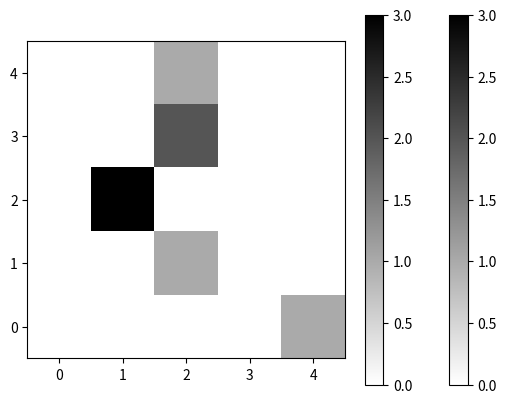

Write Python code to recreate this figure.
import numpy as np
import random
import matplotlib.pyplot as plt

def generateMaze(num_rows, num_cols):
    maze = np.zeros((num_rows, num_cols), dtype=int)
    visited = set()
    stack = []

    def checkValid(row, col):
        return 0 <= row < num_rows and 0 <= col < num_cols

    def unvisited(row, col):
        neighbors = []
        for dr, dc in [(0, 1), (0, -1), (1, 0), (-1, 0)]:
            nr, nc = row + dr, col + dc
            if checkValid(nr, nc) and (nr, nc) not in visited:
                neighbors.append((nr, nc))
        return neighbors

    def mark(row, col):
        if random.random() < 0.3:
            maze[row, col] = 1  # Blocked
        else:
            maze[row, col] = 0  # Unblocked

    def backtrack():
        while stack:
            row, col = stack.pop()
            unvisited_neighbors = unvisited(row, col)
            if unvisited_neighbors:
                return unvisited_neighbors[0]
        return None

    # Choose a random start point (avoiding edges)
    start_row = random.randint(1, num_rows - 2)
    start_col = random.randint(1, num_cols - 2)
    stack.append((start_row, start_col))

    # Choose a random end point (avoiding edges and start point)
    end_row, end_col = start_row, start_col
    while (end_row, end_col) == (start_row, start_col):
        end_row = random.randint(1, num_rows - 2)
        end_col = random.randint(1, num_cols - 2)

    visited.add((start_row, start_col))
    visited.add((end_row, end_col))

    while stack:
        row, col = stack[-1]
        visited.add((row, col))

        unvisited_neighbors = unvisited(row, col)
        if unvisited_neighbors:
            next_row, next_col = unvisited_neighbors[random.randint(0, len(unvisited_neighbors) - 1)]
            visited.add((next_row, next_col))
            stack.append((next_row, next_col))
            mark(next_row, next_col)
        else:
            next_cell = backtrack()
            if next_cell:
                stack.append(next_cell)
            else:
                break  # No unvisited cells left

    # Set the start and end points in the maze
    maze[start_row, start_col] = 2  # Start point
    maze[end_row, end_col] = 3      # End point

    return maze, (start_row, start_col), (end_row, end_col)

def generateMultiple(num_mazes, maze_size):
    mazes = [generateMaze(maze_size, maze_size) for _ in range(num_mazes)]
    return mazes

# https://matplotlib.org/stable/
def visualize_maze(maze):
    plt.imshow(maze, cmap='binary', origin='lower')
    plt.colorbar()
    plt.show()

# https://numpy.org/doc/stable/reference/generated/numpy.savetxt.html
def save_maze_to_file(maze, filename):
    np.savetxt(filename, maze, fmt='%d', delimiter=',')

# Generate 50 grid world environments with unique start and end points
num_mazes = 2  # Number of mazes to generate
maze_size = 5  # Size of the maze 
mazes_with_start_end = generateMultiple(num_mazes, maze_size)

# Visualize and save the first maze with start and end points
visualize_maze(mazes_with_start_end[0][0])
save_maze_to_file(mazes_with_start_end[0][0], 'maze_with_start_end_0.txt')

# Visualize and save the second maze with start and end points, and so on...
for i, (maze, _, _) in enumerate(mazes_with_start_end[1:], start=1):
    visualize_maze(maze)
    save_maze_to_file(maze, f'maze_with_start_end_{i}.txt')

